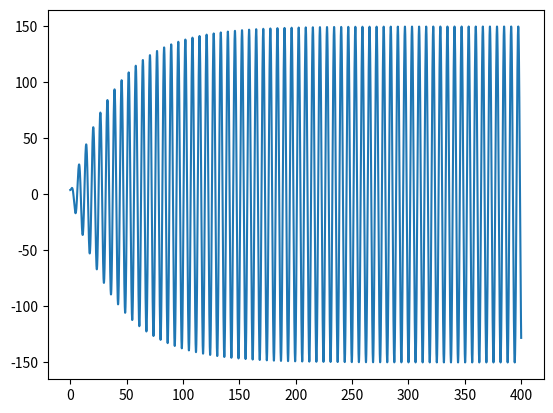

Write the Python code that produced this figure.

import matplotlib.pyplot as plt
import numpy as np

dt = 0.01

k = 1
m = 1
Fz = 7.5
b = 0.05
wf = 1 #rad
w = np.sqrt(k/m)

t = np.arange(0, 400+dt, dt)

arrayx = []
tempos = []
periodo = []
x = np.zeros(t.size)
v = np.zeros(t.size)
a = np.zeros(t.size)
x[0] = 4
v[0] = 0

for i in range(t.size-1):
    a[i] = (-k/m)*x[i]-(b*v[i])/m + Fz*np.cos(wf *t[i])/m 
    v[i+1] = v[i] + a[i]*dt
    x[i+1] = x[i]+v[i+1]*dt
    


for i in range(t.size-1):
    if (x[i-1]<x[i]>x[i+1] and i>0 and t[i]>200):
        arrayx.append(x[i])
        tempos.append(t[i])

for i in range(0,len(tempos)-1):
    periodo.append(tempos[i+1]-tempos[i])           


print("Periodo ->",np.mean(periodo))
print("Amplitude ->" ,np.mean(arrayx))

plt.plot(t,x)
plt.show()
